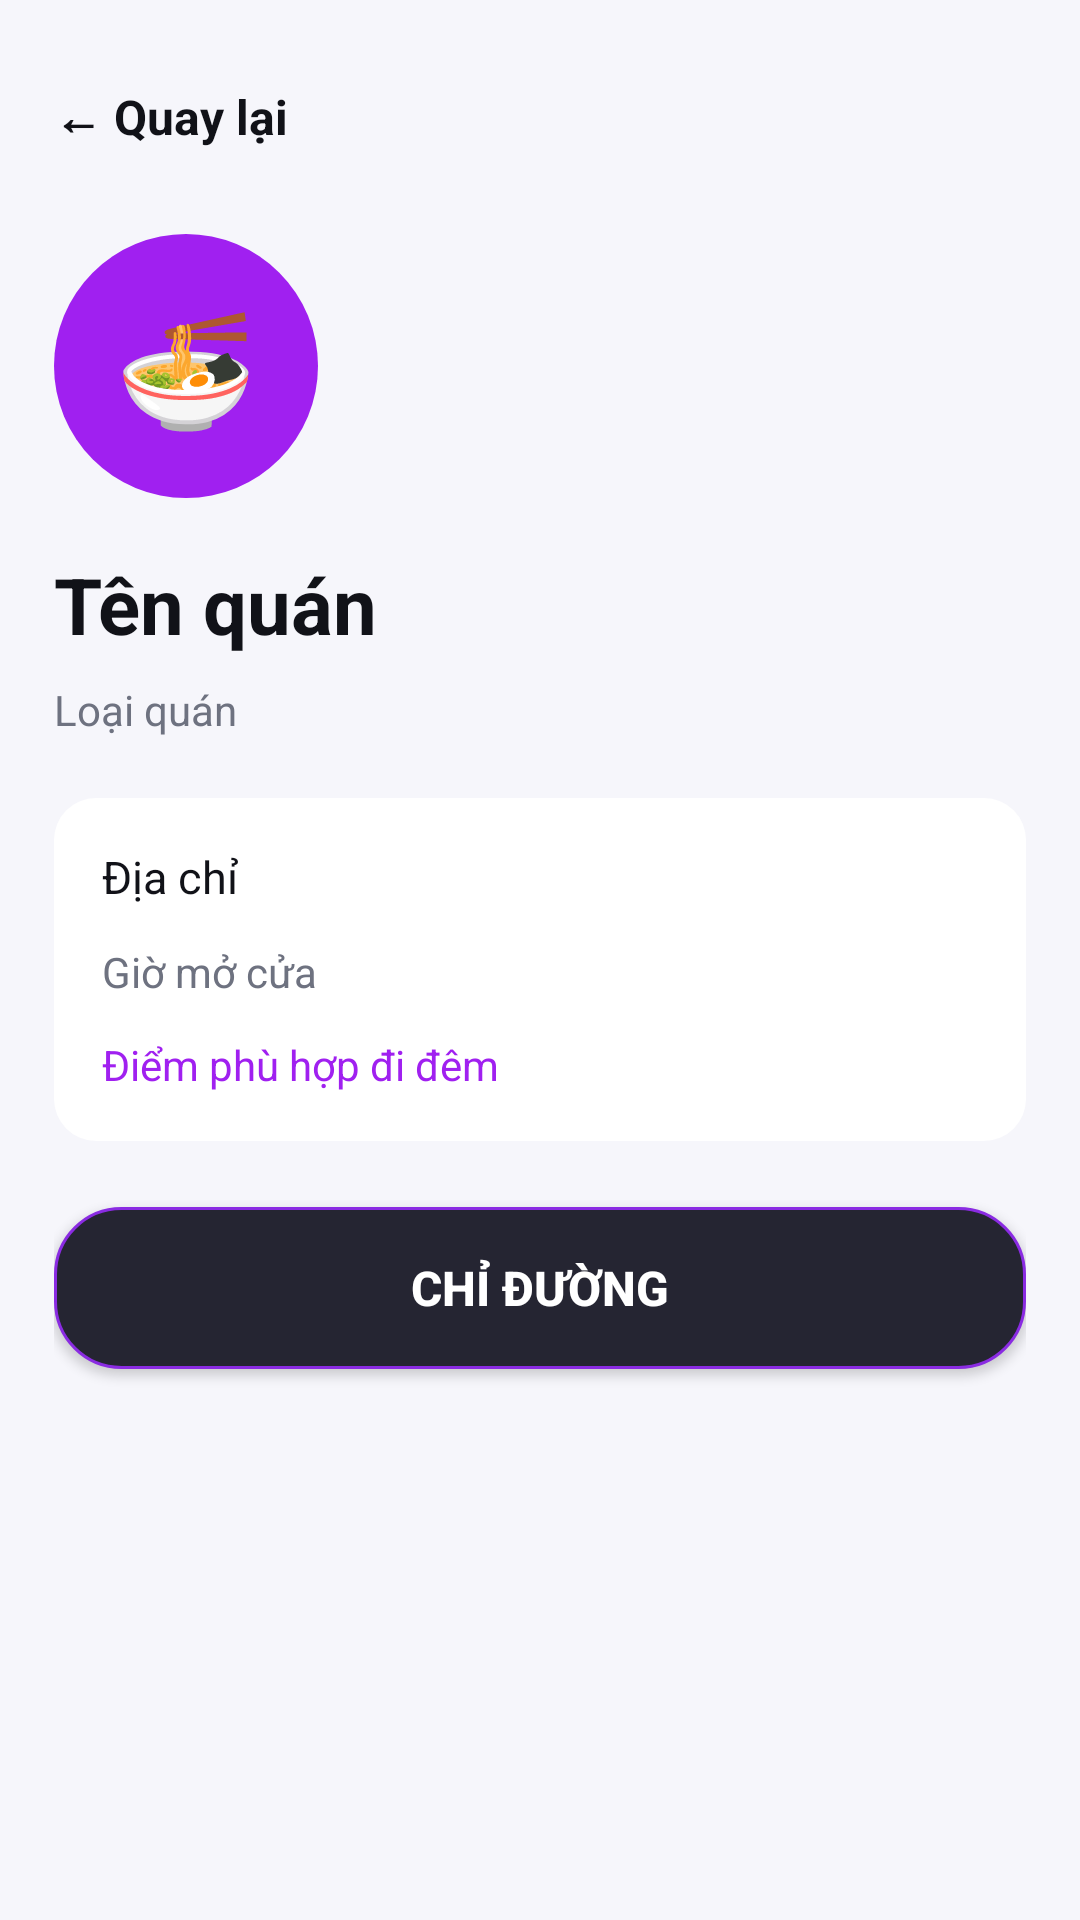

Here is an Android app screen rendered from its layout file. Give the layout XML and the strings, colors and styles it references.
<!-- AndroidManifest.xml: application theme Theme.NightLife_Finder -->
<!-- res/layout/activity_place_detail.xml -->
<?xml version="1.0" encoding="utf-8"?>
<ScrollView xmlns:android="http://schemas.android.com/apk/res/android"
    android:layout_width="match_parent"
    android:layout_height="match_parent"
    android:background="@color/app_bg"
    android:fillViewport="true">

    <LinearLayout
        android:layout_width="match_parent"
        android:layout_height="wrap_content"
        android:orientation="vertical"
        android:padding="18dp">

        <TextView
            android:id="@+id/btnBack"
            android:layout_width="wrap_content"
            android:layout_height="42dp"
            android:gravity="center_vertical"
            android:text="← Quay lại"
            android:textColor="@color/text_primary"
            android:textSize="16sp"
            android:textStyle="bold" />

        <TextView
            android:id="@+id/txtPlaceEmoji"
            android:layout_width="88dp"
            android:layout_height="88dp"
            android:layout_marginTop="18dp"
            android:background="@drawable/marker_purple_bg"
            android:gravity="center"
            android:text="🍜"
            android:textSize="38sp" />

        <TextView
            android:id="@+id/txtPlaceName"
            android:layout_width="match_parent"
            android:layout_height="wrap_content"
            android:layout_marginTop="18dp"
            android:text="Tên quán"
            android:textColor="@color/text_primary"
            android:textSize="26sp"
            android:textStyle="bold" />

        <TextView
            android:id="@+id/txtPlaceType"
            android:layout_width="match_parent"
            android:layout_height="wrap_content"
            android:layout_marginTop="8dp"
            android:text="Loại quán"
            android:textColor="@color/text_secondary"
            android:textSize="14sp" />

        <LinearLayout
            android:layout_width="match_parent"
            android:layout_height="wrap_content"
            android:layout_marginTop="20dp"
            android:background="@drawable/profile_group_bg"
            android:orientation="vertical"
            android:padding="16dp">

            <TextView
                android:id="@+id/txtPlaceAddress"
                android:layout_width="match_parent"
                android:layout_height="wrap_content"
                android:text="Địa chỉ"
                android:textColor="@color/text_primary"
                android:textSize="15sp" />

            <TextView
                android:id="@+id/txtPlaceTime"
                android:layout_width="match_parent"
                android:layout_height="wrap_content"
                android:layout_marginTop="12dp"
                android:text="Giờ mở cửa"
                android:textColor="@color/text_secondary"
                android:textSize="14sp" />

            <TextView
                android:id="@+id/txtPlaceScore"
                android:layout_width="match_parent"
                android:layout_height="wrap_content"
                android:layout_marginTop="12dp"
                android:text="Điểm phù hợp đi đêm"
                android:textColor="@color/primary_color"
                android:textSize="14sp" />

        </LinearLayout>

        <Button
            android:id="@+id/btnDirection"
            android:layout_width="match_parent"
            android:layout_height="54dp"
            android:layout_marginTop="22dp"
            android:background="@drawable/chip_active_bg"
            android:text="Chỉ đường"
            android:textColor="#FFFFFF"
            android:textSize="16sp"
            android:textStyle="bold" />

    </LinearLayout>

</ScrollView>
<!-- resources referenced by this layout -->
<resources>
  <color name="app_bg">#F6F6FB</color>
  <color name="primary_color">#A020F0</color>
  <color name="text_primary">#111218</color>
  <color name="text_secondary">#6E7280</color>
  <!-- drawable chip_active_bg (drawable) -->
  <?xml version="1.0" encoding="utf-8"?>
  <shape xmlns:android="http://schemas.android.com/apk/res/android">
      <solid android:color="#252532"/>
      <stroke
          android:width="1dp"
          android:color="#8A2BE2"/>
      <corners android:radius="22dp"/>
  </shape>
  <!-- drawable marker_purple_bg (drawable) -->
  <?xml version="1.0" encoding="utf-8"?>
  <shape xmlns:android="http://schemas.android.com/apk/res/android">
      <solid android:color="#A020F0"/>
      <corners android:radius="100dp"/>
  </shape>
  <!-- drawable profile_group_bg (drawable) -->
  <?xml version="1.0" encoding="utf-8"?>
  <shape xmlns:android="http://schemas.android.com/apk/res/android">
      <solid android:color="@color/surface_bg"/>
      <corners android:radius="14dp"/>
  </shape>
  <style name="Theme.NightLife_Finder" parent="Base.Theme.NightLife_Finder" />
  <color name="surface_bg">#FFFFFF</color>
  <style name="Base.Theme.NightLife_Finder" parent="Theme.Material3.DayNight.NoActionBar">
          
          
      </style>
</resources>
